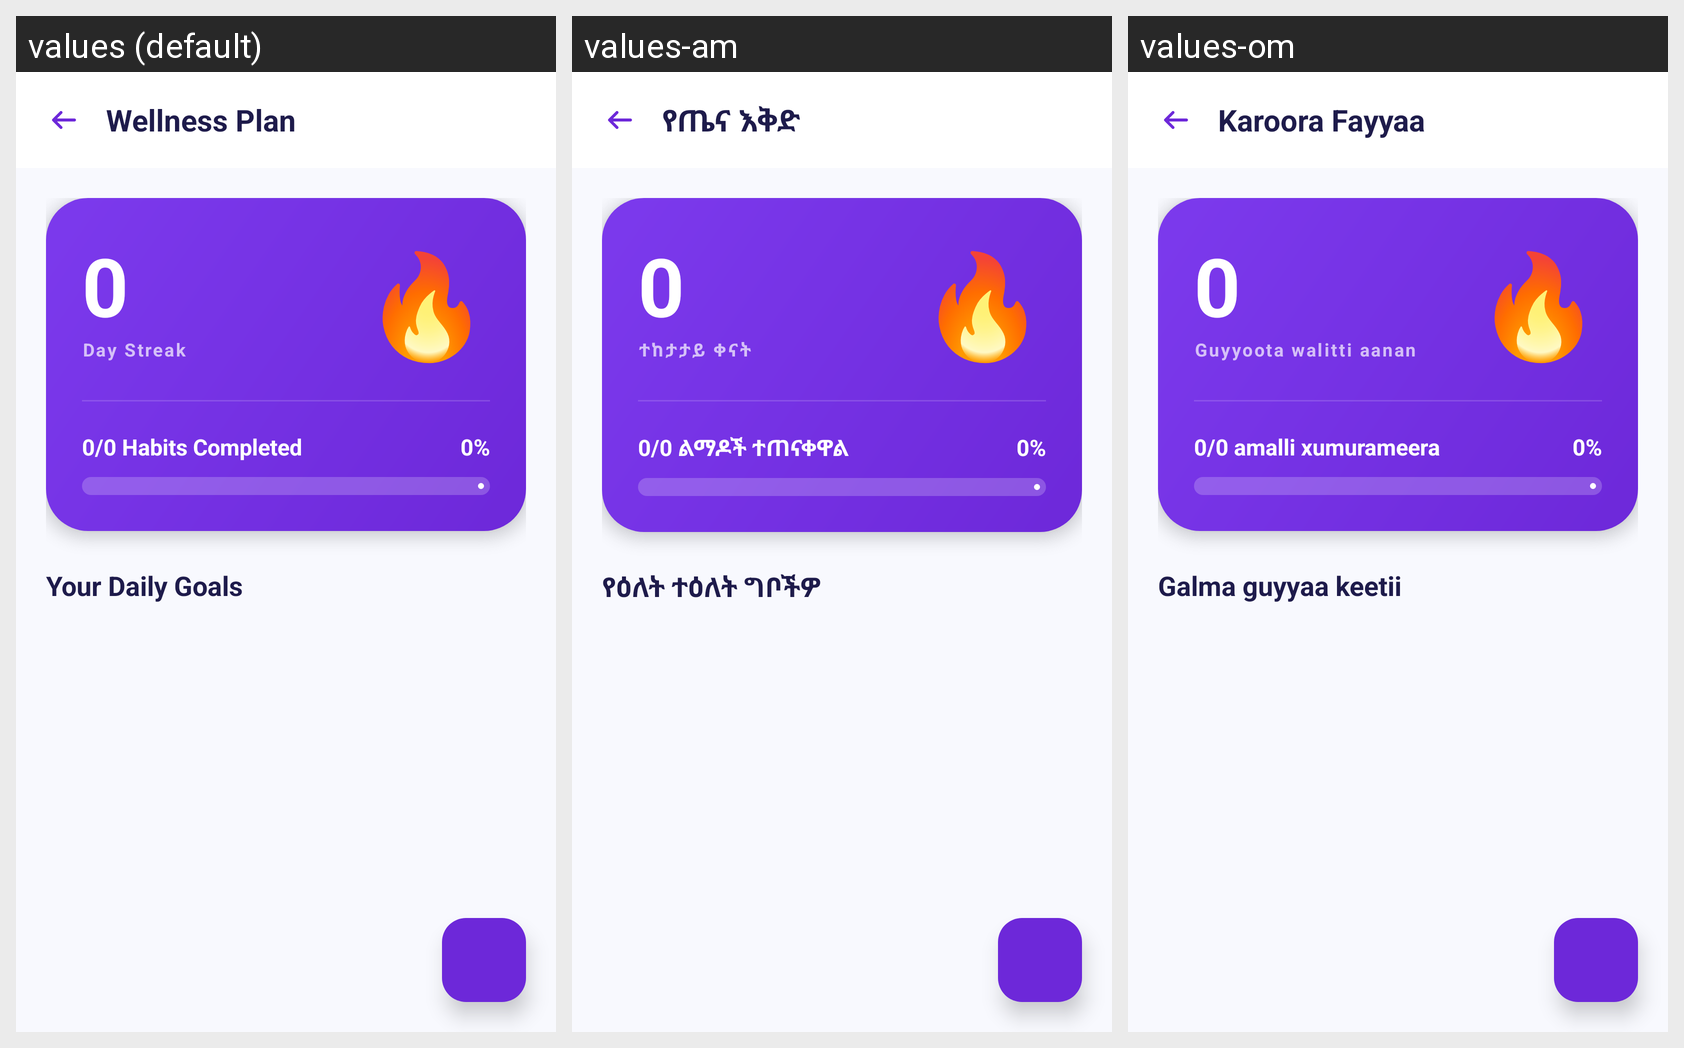

The Android screen above is rendered under several locales of the same app. Produce the string resources it draws, with the default and per-locale values.
Android screen res/layout/fragment_wellness_plan.xml rendered under 3 locales, left to right: values (default), values-am, values-om. Device: Nexus 5 (rendered at 1080×1920; each locale shown at half size, 540×960, under a caption strip naming it); theme Theme.Etcare.
Strings drawn on this screen, with the default value and each locale's value (text and hints the layout hard-codes, and strings that could not be matched under every locale, appear in the picture but are not listed):

wellness_plan_title
  values: Wellness Plan
  values-am: የጤና እቅድ
  values-om: Karoora Fayyaa

zero
  values: 0
  values-am: 0
  values-om: 0

day_streak
  values: Day Streak
  values-am: ተከታታይ ቀናት
  values-om: Guyyoota walitti aanan

emoji_fire
  values: 🔥
  values-am: 🔥  [not translated; the default value is used]
  values-om: 🔥  [not translated; the default value is used]

habits_completed_placeholder
  values: 0/0 Habits Completed
  values-am: 0/0 ልማዶች ተጠናቀዋል
  values-om: 0/0 amalli xumurameera

zero_percent
  values: 0%
  values-am: 0%
  values-om: 0%

your_daily_goals
  values: Your Daily Goals
  values-am: የዕለት ተዕለት ግቦችዎ
  values-om: Galma guyyaa keetii
